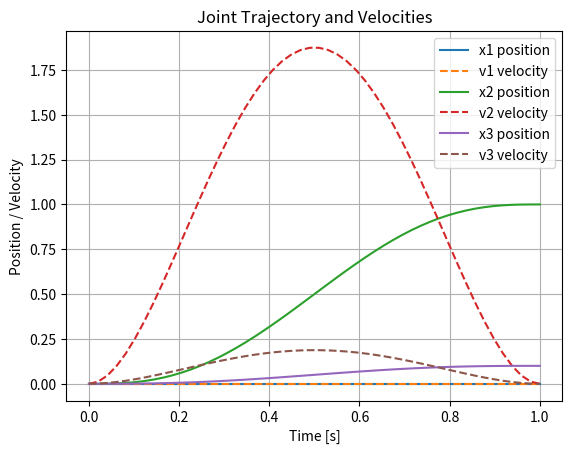

Recreate this plot in Python.
import numpy as np
import matplotlib.pyplot as plt

class GetTrajectory:
    def __init__(self, qf, num_points):
        self.q0 = np.array([0, 0, 0])
        assert len(qf) == len(self.q0), f"q0 and qf must have the same length: {len(self.q0)}"
        self.qf = np.array(qf)
        self.num_points = num_points
        self.dof = len(qf)
        self.trajectory, self.velocities = self._generate_trajectory()

    def _generate_trajectory(self):
        t = np.linspace(0, 1, self.num_points)
        trajectory = np.zeros((self.num_points, self.dof))
        velocities = np.zeros((self.num_points, self.dof))

        a0 = self.q0
        a1 = np.zeros(self.dof)
        a2 = np.zeros(self.dof)
        a3 = 10 * (self.qf - self.q0)
        a4 = -15 * (self.qf - self.q0)
        a5 = 6 * (self.qf - self.q0)

        for i in range(self.num_points):
            tau = t[i]
            trajectory[i] = (
                a0 +
                a1 * tau +
                a2 * tau**2 +
                a3 * tau**3 +
                a4 * tau**4 +
                a5 * tau**5
            )
            velocities[i] = (
                a1 +
                2 * a2 * tau +
                3 * a3 * tau**2 +
                4 * a4 * tau**3 +
                5 * a5 * tau**4
            )

        return trajectory, velocities

    def plot_trajectory(self):
        t = np.linspace(0, 1, self.num_points)
        plt.figure()
        for i in range(self.dof):
            plt.plot(t, self.trajectory[:, i], label=f'x{i+1} position')
            plt.plot(t, self.velocities[:, i], label=f'v{i+1} velocity', linestyle='--')
        plt.title('Joint Trajectory and Velocities')
        plt.xlabel('Time [s]')
        plt.ylabel('Position / Velocity')
        plt.legend()
        plt.grid(True)
        plt.show()

    def get_trajectory(self):
        return self.trajectory, self.velocities

# Ejemplo de uso
if __name__ == "__main__":
    qf = [0, 1, 0.1]  # [Vx, Vy, w]
    num_points = 50  # Número de puntos en la trayectoria

    jtraj = GetTrajectory(qf, num_points)
    _, velocities = jtraj.get_trajectory()
    # print("Posiciones:\n", trajectory)
    print("Velocidades:\n", velocities)
    jtraj.plot_trajectory()
    
